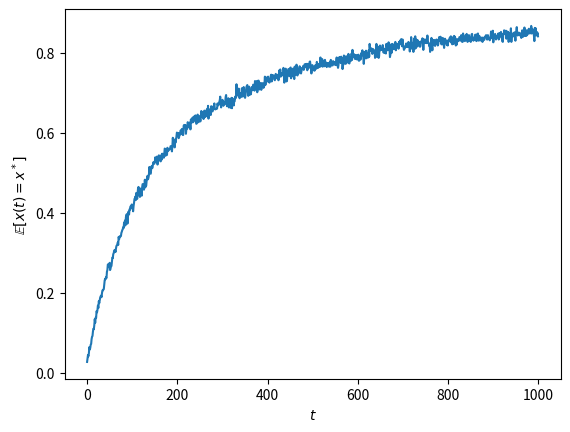

Python code for this plot:
import numpy as np
from matplotlib import pyplot as plt

np.random.seed(0)

n_arms = 4

class Env(object):
    thetas = [0.1, 0.1, 0.2, 0.3]

    def react(arm):
        return 1 if np.random.random() < Env.thetas[arm] else 0

    def opt():
        return np.argmax(Env.thetas)

class EpsilonGreedyAgent(object):

    def __init__(self, epsilon=0.1) -> None:
        self.epsilon = epsilon
        self.counts = np.zeros(n_arms)
        self.values = np.zeros(n_arms)

    def get_arm(self):
        if np.random.random() < self.epsilon:
            arm = np.random.randint(n_arms)
        else:
            arm = np.argmax(self.values)
        return arm

    def sample(self, arm, reward):
        self.counts[arm] += 1
        self.values[arm] = (
            (self.counts[arm] - 1) * self.values[arm] + reward
            ) / self.counts[arm]


def sim(Agent, N=1000, T=1000, **kwargs):
    selected_arms = [[0 for _ in range(T)] for _ in range(N)]
    earned_rewards = [[0 for _ in range(T)] for _ in range(N)]

    for n in range(N):
        agent = Agent(**kwargs)
        for t in range(T):
            arm = agent.get_arm()
            reward = Env.react(arm)
            agent.sample(arm, reward)
            selected_arms[n][t] = arm
            earned_rewards[n][t] = reward
    return np.array(selected_arms), np.array(earned_rewards)


def main():
    arms_eg, rewards_eg = sim(EpsilonGreedyAgent)
    acc = np.mean(arms_eg == Env.opt(), axis=0)

    plt.plot(acc)
    plt.xlabel(r'$t$')
    plt.ylabel(r'$\mathbb{E}[x(t) = x^*]$')
    plt.show()


if __name__ == "__main__":
    main()